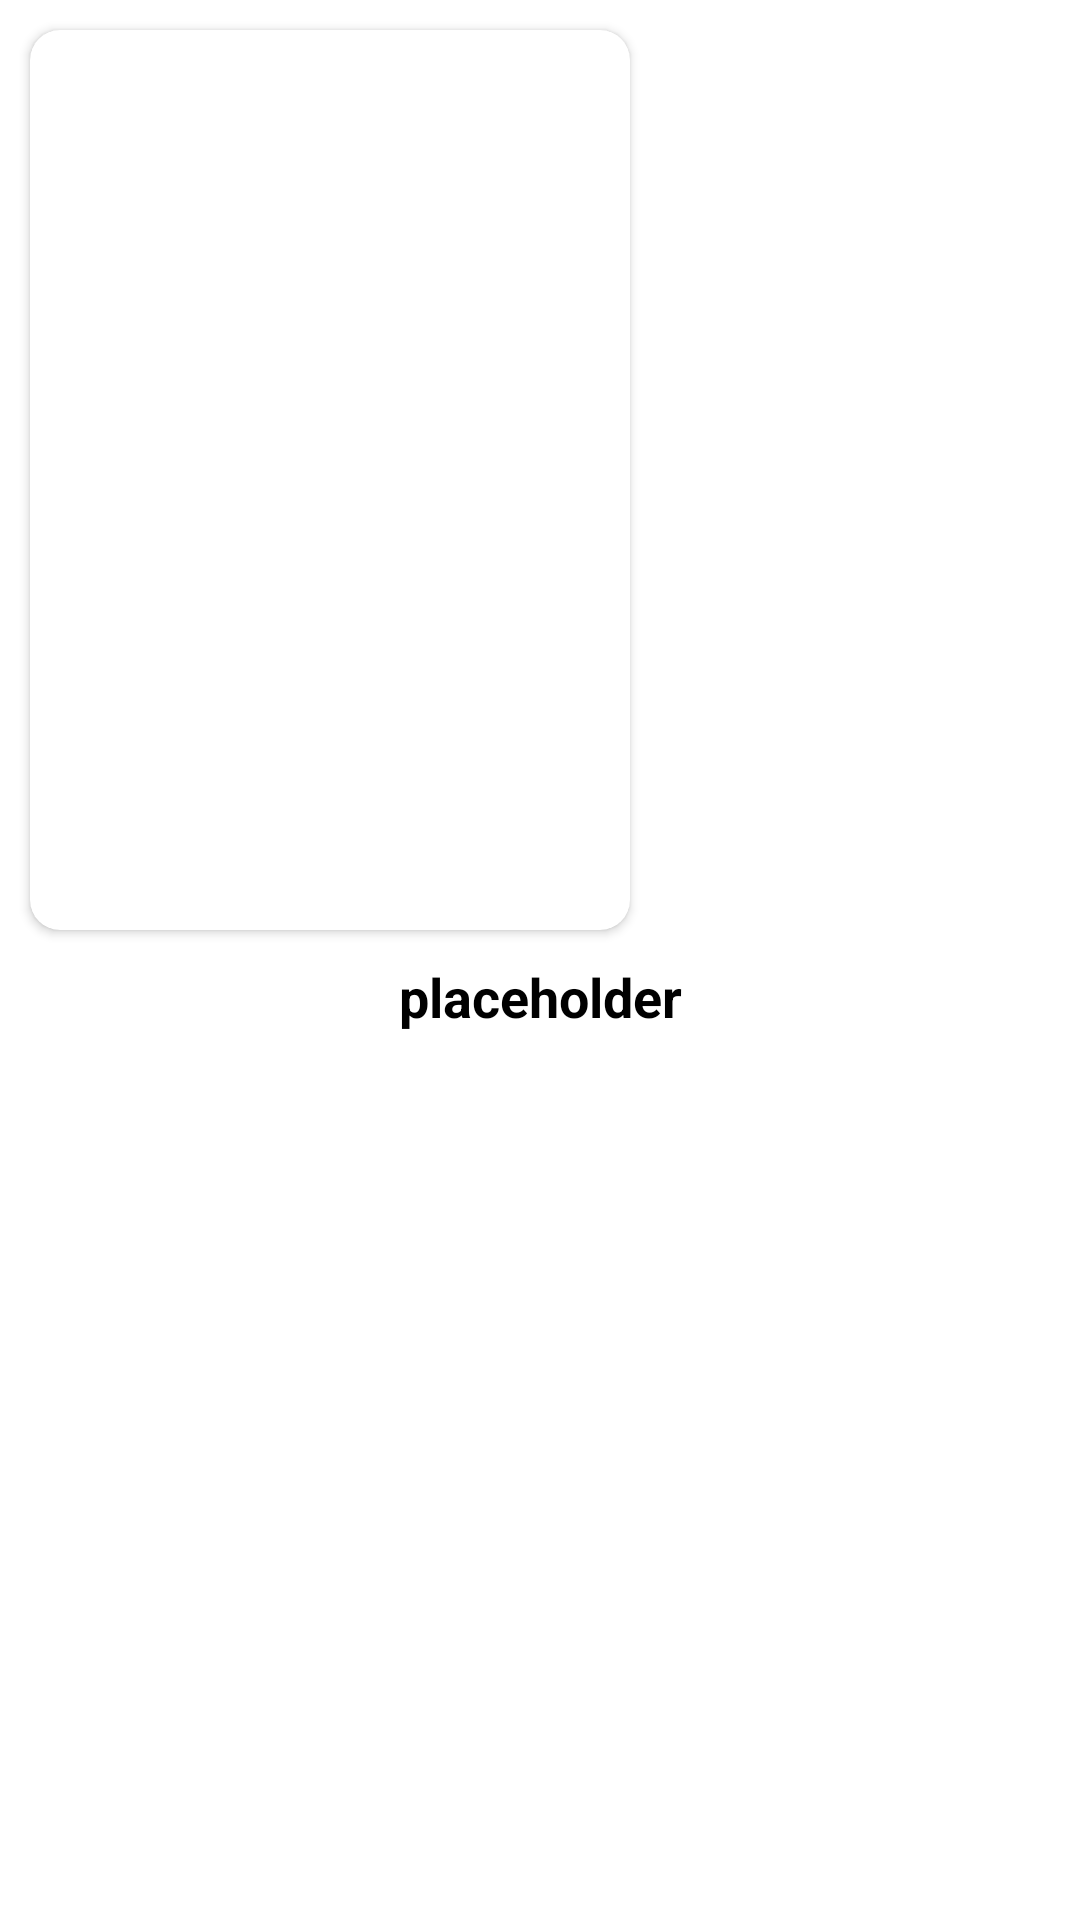

Layout XML and referenced resources for this Android screen:
<!-- AndroidManifest.xml: application theme Theme.RecipeShare -->
<!-- res/layout/home_sub_elements.xml -->
<?xml version="1.0" encoding="utf-8"?>
<LinearLayout xmlns:android="http://schemas.android.com/apk/res/android"
    xmlns:app="http://schemas.android.com/apk/res-auto"
    xmlns:tools="http://schemas.android.com/tools"
    android:layout_width="wrap_content"
    android:layout_height="wrap_content"
    android:orientation="vertical"
    tools:context=".MainActivity">

    <androidx.cardview.widget.CardView
        android:layout_width="200dp"
        android:layout_height="300dp"
        android:layout_margin="10dp"
        android:elevation="10dp"
        app:cardBackgroundColor="@color/white"
        app:cardCornerRadius="10dp">


            <ImageView
                android:id="@+id/cover"
                android:layout_width="match_parent"
                android:layout_height="match_parent"
                android:scaleType="centerCrop"
                android:layout_gravity="center_vertical"
                android:adjustViewBounds="true"
                android:contentDescription="cover"
                android:src="@drawable/fish_recipe" />

    </androidx.cardview.widget.CardView>


        <LinearLayout
            android:layout_width="match_parent"
            android:layout_height="wrap_content"
            android:orientation="vertical">
            <TextView
               android:id="@+id/placeholder"
               android:layout_width="match_parent"
               android:layout_height="wrap_content"
               android:gravity="center"
               android:text="placeholder"
               android:textStyle="bold"
               android:textSize="18sp"
               android:textColor="@color/black"/>


        </LinearLayout>


</LinearLayout>
<!-- resources referenced by this layout -->
<resources>
  <color name="black">#FF000000</color>
  <color name="white">#FFFFFFFF</color>
  <style name="Theme.RecipeShare" parent="Theme.MaterialComponents.DayNight.DarkActionBar">
          
          <item name="colorPrimary">@color/purple_500</item>
          <item name="colorPrimaryVariant">@color/purple_700</item>
          <item name="colorOnPrimary">@color/white</item>
          
          <item name="colorSecondary">@color/dark_gray</item>
          <item name="colorSecondaryVariant">@color/teal_700</item>
          <item name="colorOnSecondary">@color/black</item>
          
          <item name="android:statusBarColor" tools:targetApi="l">?attr/colorPrimaryVariant</item>
          
      </style>
  <color name="purple_500">#FF6200EE</color>
  <color name="purple_700">#FF3700B3</color>
  <color name="dark_gray">#434948</color>
  <color name="teal_700">#FF018786</color>
</resources>
